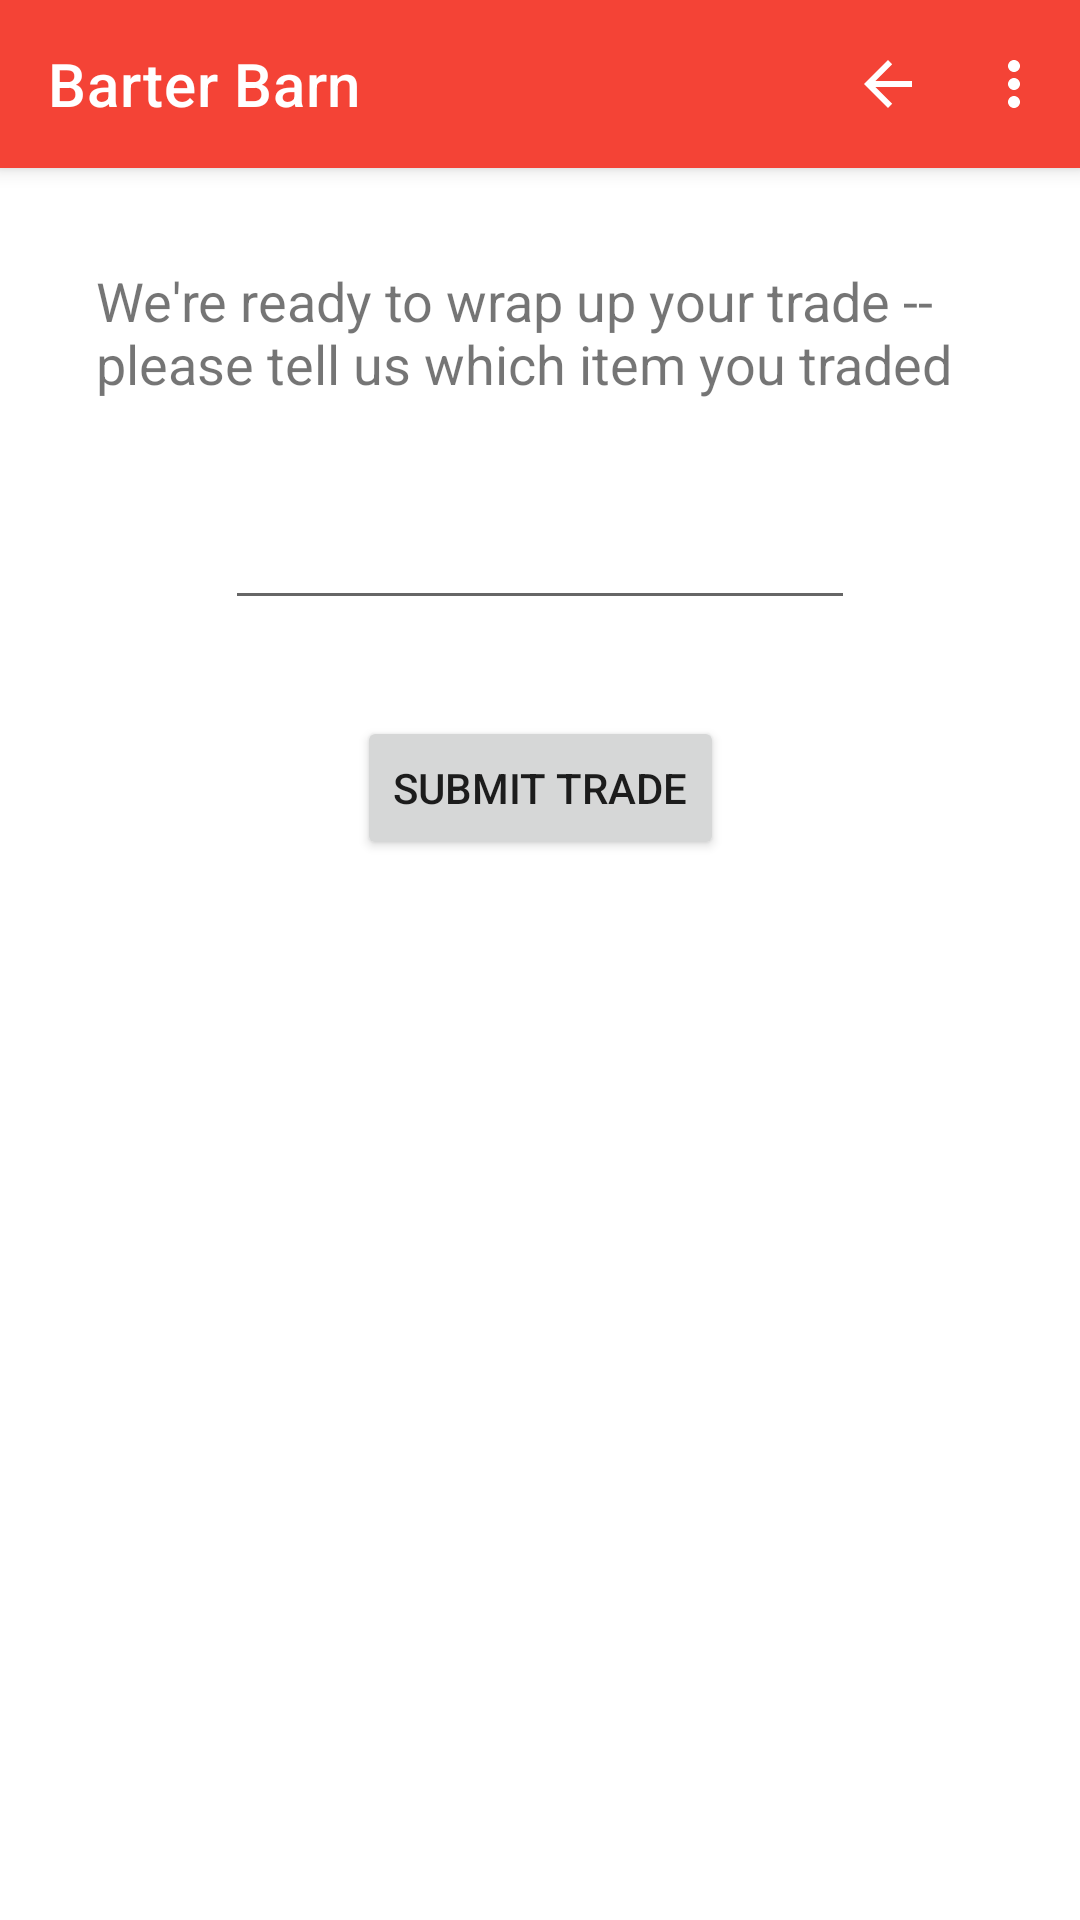

Reconstruct the res/layout file that produces this screen, plus the resources it refers to.
<!-- AndroidManifest.xml: application theme Theme.BarterBarn -->
<!-- res/layout/activity_finalize_trade.xml -->
<?xml version="1.0" encoding="utf-8"?>
<androidx.constraintlayout.widget.ConstraintLayout xmlns:android="http://schemas.android.com/apk/res/android"
    xmlns:app="http://schemas.android.com/apk/res-auto"
    xmlns:tools="http://schemas.android.com/tools"
    android:layout_width="match_parent"
    android:layout_height="match_parent"
    tools:context=".FinalizeTradeActivity">
    <com.google.android.material.appbar.MaterialToolbar
        android:id="@+id/tradeBar"
        style="@style/Widget.MaterialComponents.Toolbar.Primary"
        android:layout_width="match_parent"
        android:layout_height="?attr/actionBarSize"
        app:layout_constraintEnd_toEndOf="parent"
        app:layout_constraintStart_toStartOf="parent"
        app:layout_constraintTop_toTopOf="parent"
        app:menu="@menu/general_menu"
        app:title="@string/app_name" >

    </com.google.android.material.appbar.MaterialToolbar>

    <TextView
        android:id="@+id/tradeText"
        android:layout_width="0dp"
        android:layout_height="wrap_content"
        android:layout_marginStart="32dp"
        android:layout_marginLeft="32dp"
        android:layout_marginTop="32dp"
        android:layout_marginEnd="32dp"
        android:layout_marginRight="32dp"
        android:text="We're ready to wrap up your trade -- please tell us which item you traded"
        android:textSize="18sp"
        app:layout_constraintEnd_toEndOf="parent"
        app:layout_constraintStart_toStartOf="parent"
        app:layout_constraintTop_toBottomOf="@+id/tradeBar" />

    <EditText
        android:id="@+id/tradeInput"
        android:layout_width="wrap_content"
        android:layout_height="wrap_content"
        android:layout_marginTop="32dp"
        android:ems="10"
        android:inputType=""
        app:layout_constraintEnd_toEndOf="parent"
        app:layout_constraintStart_toStartOf="parent"
        app:layout_constraintTop_toBottomOf="@+id/tradeText" />

    <Button
        android:id="@+id/tradeCompleteButton"
        android:layout_width="wrap_content"
        android:layout_height="wrap_content"
        android:layout_marginTop="32dp"
        android:text="Submit Trade"
        app:layout_constraintEnd_toEndOf="parent"
        app:layout_constraintStart_toStartOf="parent"
        app:layout_constraintTop_toBottomOf="@+id/tradeInput" />
</androidx.constraintlayout.widget.ConstraintLayout>
<!-- resources referenced by this layout -->
<resources>
  <string name="app_name">Barter Barn</string>
  <style name="Theme.BarterBarn" parent="Theme.MaterialComponents.DayNight.NoActionBar">
          
          
          <item name="colorPrimary">#F44336</item>
          <item name="colorPrimaryVariant">#D32F2F</item>
          <item name="colorOnPrimary">@color/white</item>
          
          <item name="colorSecondary">@color/teal_200</item>
          <item name="colorSecondaryVariant">@color/teal_700</item>
          <item name="colorOnSecondary">@color/black</item>
          
          <item name="android:statusBarColor" tools:targetApi="l">?attr/colorPrimaryVariant</item>
          
      </style>
  <!-- not gathered from this repository: default colours our renderer supplied (Android Studio template values) -->
  <color name="teal_200">#FF03DAC5</color>
  <color name="teal_700">#FF018786</color>
  <color name="black">#FF000000</color>
  <color name="white">#FFFFFFFF</color>
</resources>
